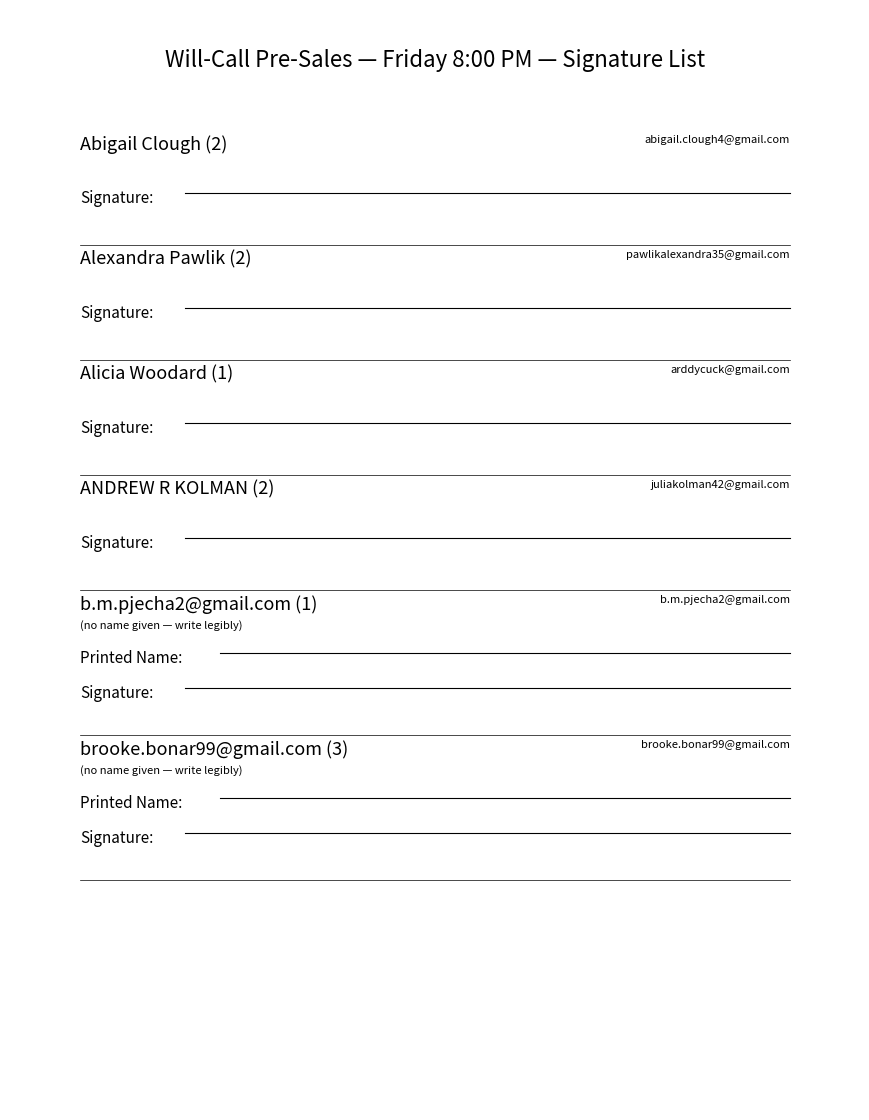

Write the Python code that produced this figure. (Note: this script raises an exception after producing the figure.)
# Regenerate the PDF with safer spacing and dynamic row heights to avoid overlap.
# Also render all lines in black for clarity.

import csv, io, re
import matplotlib.pyplot as plt
from matplotlib.backends.backend_pdf import PdfPages

csv_text = """Created date (UTC),Amount,Card Name,Card Zip,Customer Email,Checkout Line Item Summary
2025-10-23 20:06:18,50.00,Abigail Clough,99163,abigail.clough4@gmail.com,October 24th @ 8PM (2)
2025-10-06 04:10:40,50.00,Alexandra Pawlik,83861,pawlikalexandra35@gmail.com,October 24th @ 8PM (2)
2025-10-16 16:55:31,25.00,Alicia Woodard,99163,arddycuck@gmail.com,October 24th @ 8PM (1)
2025-10-18 21:48:08,50.00,ANDREW R KOLMAN,99021,juliakolman42@gmail.com,October 24th @ 8PM (2)
2025-10-24 06:06:55,25.00,b.m.pjecha2@gmail.com,99163,b.m.pjecha2@gmail.com,October 24th @ 8PM (1)
2025-10-13 23:10:30,75.00,brooke.bonar99@gmail.com,99163,brooke.bonar99@gmail.com,October 24th @ 8PM (3)
2025-10-13 23:13:51,50.00,cameron.coyle39@gmail.com,99163,cameron.coyle39@gmail.com,October 24th @ 8PM (2)
2025-10-23 12:49:43,50.00,CHARLES PAUL,99163,phantom2145@gmail.com,October 24th @ 8PM (2)
2025-10-23 00:42:11,25.00,Chelsea Osbron,99163,chelsea.osbron@gmail.com,October 24th @ 8PM (1)
2025-10-13 23:28:42,25.00,chhloe13@gmail.com,99163,chhloe13@gmail.com,October 24th @ 8PM (1)
2025-10-16 21:05:53,25.00,Cierra Stokes,83843,cdstokes97@gmail.com,October 24th @ 8PM (1)
2025-10-24 03:56:48,50.00,Cinda Swearengin,83843,winifred.rennant@gmail.com,October 24th @ 8PM (2)
2025-10-24 06:10:48,50.00,Corey Sutter,99163,coreysutterwsu@yahoo.com,October 24th @ 8PM (2)
2025-10-24 04:39:44,25.00,Craig Malone,83843,craigmm114@gmail.com,October 24th @ 8PM (1)
2025-10-14 16:14:23,50.00,Cymon David Dillon,99163,cymon.dillon1965@gmail.com,October 24th @ 8PM (2)
2025-10-18 21:00:44,25.00,Daniel Paul Prestin,98023,prestindaniel@gmail.com,October 24th @ 8PM (1)
2025-10-15 02:49:18,50.00,deandeb75@gmail.com,98848,deandeb75@gmail.com,October 24th @ 8PM (2)
2025-10-16 01:25:16,75.00,douglas park,99161,dpark@palouse.com,October 24th @ 8PM (3)
2025-10-13 23:57:00,25.00,Elizabeth Groetsema,99163,elizabethgale3@gmail.com,October 24th @ 8PM (1)
2025-10-16 22:55:31,100.00,ellescheiderich@gmail.com,93010,ellescheiderich@gmail.com,October 24th @ 8PM (4)
2025-10-08 20:46:11,125.00,eluckenow@gmail.com,99403,eluckenow@gmail.com,October 24th @ 8PM (5)
2025-10-21 17:56:11,25.00,Emma Andersen,83843,emma_albright@hotmail.com,October 24th @ 8PM (1)
2025-10-18 20:55:44,25.00,ethan.dmayo@outlook.com,98032,ethan.dmayo@outlook.com,October 24th @ 8PM (1)
2025-10-21 18:09:12,50.00,faithyv2005@gmail.com,99901,faithyv2005@gmail.com,October 24th @ 8PM (2)
2025-10-24 03:36:57,25.00,garrett.compton@wsu.edu,19350,garrett.compton@wsu.edu,October 24th @ 8PM (1)
2025-10-17 19:51:13,50.00,Grace A Benjamin,83843,grace.a.benjamin@gmail.com,October 24th @ 8PM (2)
2025-10-21 17:45:32,75.00,henry.olsen@wsu.edu,99163,henry.olsen@wsu.edu,October 24th @ 8PM (3)
2025-10-20 01:40:08,50.00,Jack Mayer,83832,jackm8yer@gmail.com,October 24th @ 8PM (2)
2025-09-24 01:31:31,25.00,Jerry L Schutz,83843,siriusidaho@gmail.com,October 24th @ 8PM (1)
2025-10-21 16:04:10,50.00,jlsugai@msn.com,83642,jlsugai@msn.com,October 24th @ 8PM (2)
2025-10-21 04:05:11,50.00,jnbowman1994@gmail.com,83843,jnbowman1994@gmail.com,October 24th @ 8PM (2)
2025-10-19 19:38:14,50.00,jtesnohlidek@gmail.com,83705,jtesnohlidek@gmail.com,October 24th @ 8PM (2)
2025-10-16 23:03:22,25.00,Julie Leavitt,83843,julienleavitt@gmail.com,October 24th @ 8PM (1)
2025-10-22 23:18:53,25.00,Kade Terry,83607,terrya7650@gmail.com,October 24th @ 8PM (1)
2025-10-19 23:39:46,50.00,Kaitlynn Anderson,83843,kma5594@yahoo.com,October 24th @ 8PM (2)
2025-10-22 20:44:36,175.00,Kandice Kambitsch,99164,kandi@wsu.edu,October 24th @ 8PM (7)
2025-10-16 16:54:45,50.00,kari_nelson16@hotmail.com,99163,kari_nelson16@hotmail.com,October 24th @ 8PM (2)
2025-10-22 03:53:07,125.00,kariannthekid@gmail.com,83843,kariannthekid@gmail.com,October 24th @ 8PM (5)
2025-10-16 23:08:25,25.00,Katelyn Hutchinson,83843,katelyn.hutchinson@icloud.com,October 24th @ 8PM (1)
2025-10-16 16:50:06,50.00,Katherine Forsythe,99163,katiemaureen91@hotmail.com,October 24th @ 8PM (2)
2025-10-24 07:37:57,50.00,Kelly Steele,99163,kellysebold@gmail.com,October 24th @ 8PM (2)
2025-10-18 21:03:42,25.00,Kennedy J Parker,98373,cj.parker2626@gmail.com,October 24th @ 8PM (1)
2025-10-21 15:06:15,50.00,Laura Girardeau,83843,beautyofnature.lg@gmail.com,October 24th @ 8PM (2)
2025-10-21 16:18:05,50.00,Lisa Jones,83843,neonroxy@hotmail.com,October 24th @ 8PM (2)
2025-10-20 19:46:00,50.00,mcharboneau12@gmail.com,98087,mcharboneau12@gmail.com,October 24th @ 8PM (2)
2025-10-23 05:26:40,50.00,Miriam Moore,83714,miriammoore7654@gmail.com,October 24th @ 8PM (2)
2025-10-17 19:47:41,50.00,Natalie Warr,83703,natwarr22@gmail.com,October 24th @ 8PM (2)
2025-10-16 16:54:41,25.00,Nitivia Jones,99163,nitiviajunk@gmail.com,October 24th @ 8PM (1)
2025-10-16 22:11:59,50.00,Noah L Aigner,99163,noah.aigner@outlook.com,October 24th @ 8PM (2)
2025-10-17 01:01:42,25.00,Rachel A Horowitz,99163,rachel_a_horowitz@hotmail.com,October 24th @ 8PM (1)
2025-10-15 20:31:22,50.00,Rebecca Liao-Cance,99163,kaitliao@gmail.com,October 24th @ 8PM (2)
2025-10-23 22:17:42,25.00,rose.ruth.thompson@gmail.com,83716,rose.ruth.thompson@gmail.com,October 24th @ 8PM (1)
2025-10-21 01:15:39,50.00,Ryan S Armstrong,83843,nlarmstrong11@gmail.com,October 24th @ 8PM (2)
2025-10-16 01:02:37,50.00,skbruns21@gmail.com,99111,skbruns21@gmail.com,October 24th @ 8PM (2)
2025-10-23 00:49:13,25.00,stacymondy@gmail.com,83843,stacymondy@gmail.com,October 24th @ 8PM (1)
2025-10-19 02:35:54,25.00,Summer Overberg,99403,summer.overberg@gmail.com,October 24th @ 8PM (1)
2025-10-23 21:34:54,75.00,Sydney H Davies,99163,shdavies98@gmail.com,October 24th @ 8PM (3)
2025-10-21 16:31:14,50.00,talithajanette@gmail.com,99179,talithajanette@gmail.com,October 24th @ 8PM (2)
2025-10-23 04:08:54,50.00,Trenton Bann,99403,trentonbann@gmail.com,October 24th @ 8PM (2)
2025-10-17 17:22:06,50.00,yellentine@gmail.com,99111,yellentine@gmail.com,October 24th @ 8PM (2)
"""

# Parse
reader = csv.DictReader(io.StringIO(csv_text))
rows = list(reader)

def extract_tickets(summary: str) -> int:
    m = re.search(r"\((\d+)\)", summary)
    return int(m.group(1)) if m else 1

def is_email(s: str) -> bool:
    return "@" in s and "." in s

entries = []
for r in rows:
    name = r["Card Name"].strip()
    email = r["Customer Email"].strip()
    tickets = extract_tickets(r["Checkout Line Item Summary"])
    entries.append({
        "sort_key": name.lower(),
        "name": name,
        "email": email,
        "tickets": tickets,
        "email_as_name": is_email(name),
    })

entries.sort(key=lambda x: x["sort_key"])

# Layout
W, H = 8.5, 11.0
left, right, top, bottom = 0.7, 0.7, 1.0, 1.0
y_start = H - top

pdf_path = "/mnt/data/WillCall_PreSales_Fri_8PM_v2.pdf"
pp = PdfPages(pdf_path)

def new_page():
    fig = plt.figure(figsize=(W, H))
    ax = fig.add_axes([0,0,1,1])
    ax.set_xlim(0, W)
    ax.set_ylim(0, H)
    ax.axis('off')
    title = "Will-Call Pre-Sales — Friday 8:00 PM — Signature List"
    ax.text(W/2, H - top/2, title, ha="center", va="center", fontsize=16)
    return fig, ax

fig, ax = new_page()
y = y_start - 0.25

for i, e in enumerate(entries):
    # Determine block height
    block_h = 1.4 if e["email_as_name"] else 1.1  # inches
    
    # If not enough space, start a new page
    if y - block_h < bottom:
        pp.savefig(fig)
        plt.close(fig)
        fig, ax = new_page()
        y = y_start - 0.25
    
    # Draw row content
    display = f"{e['name']} ({e['tickets']})"
    ax.text(left, y, display, ha="left", va="top", fontsize=13)
    
    # Small right-justified email for reference
    ax.text(W - right, y, e["email"], ha="right", va="top", fontsize=8)
    
    if e["email_as_name"]:
        ax.text(left, y - 0.25, "(no name given — write legibly)", ha="left", va="top", fontsize=8)
        # Printed name line
        ax.text(left, y - 0.55, "Printed Name:", ha="left", va="top", fontsize=11)
        ax.plot([left + 1.4, W - right], [y - 0.58, y - 0.58], linewidth=0.8, color="black")
        # Signature line
        ax.text(left, y - 0.90, "Signature:", ha="left", va="top", fontsize=11)
        ax.plot([left + 1.05, W - right], [y - 0.93, y - 0.93], linewidth=0.8, color="black")
    else:
        # Signature line only
        ax.text(left, y - 0.55, "Signature:", ha="left", va="top", fontsize=11)
        ax.plot([left + 1.05, W - right], [y - 0.58, y - 0.58], linewidth=0.8, color="black")
    
    # Divider line
    ax.plot([left, W - right], [y - block_h, y - block_h], linewidth=0.5, color="black")
    
    y -= block_h + 0.05  # small extra padding between blocks

# Save last page
pp.savefig(fig)
plt.close(fig)
pp.close()

pdf_path
